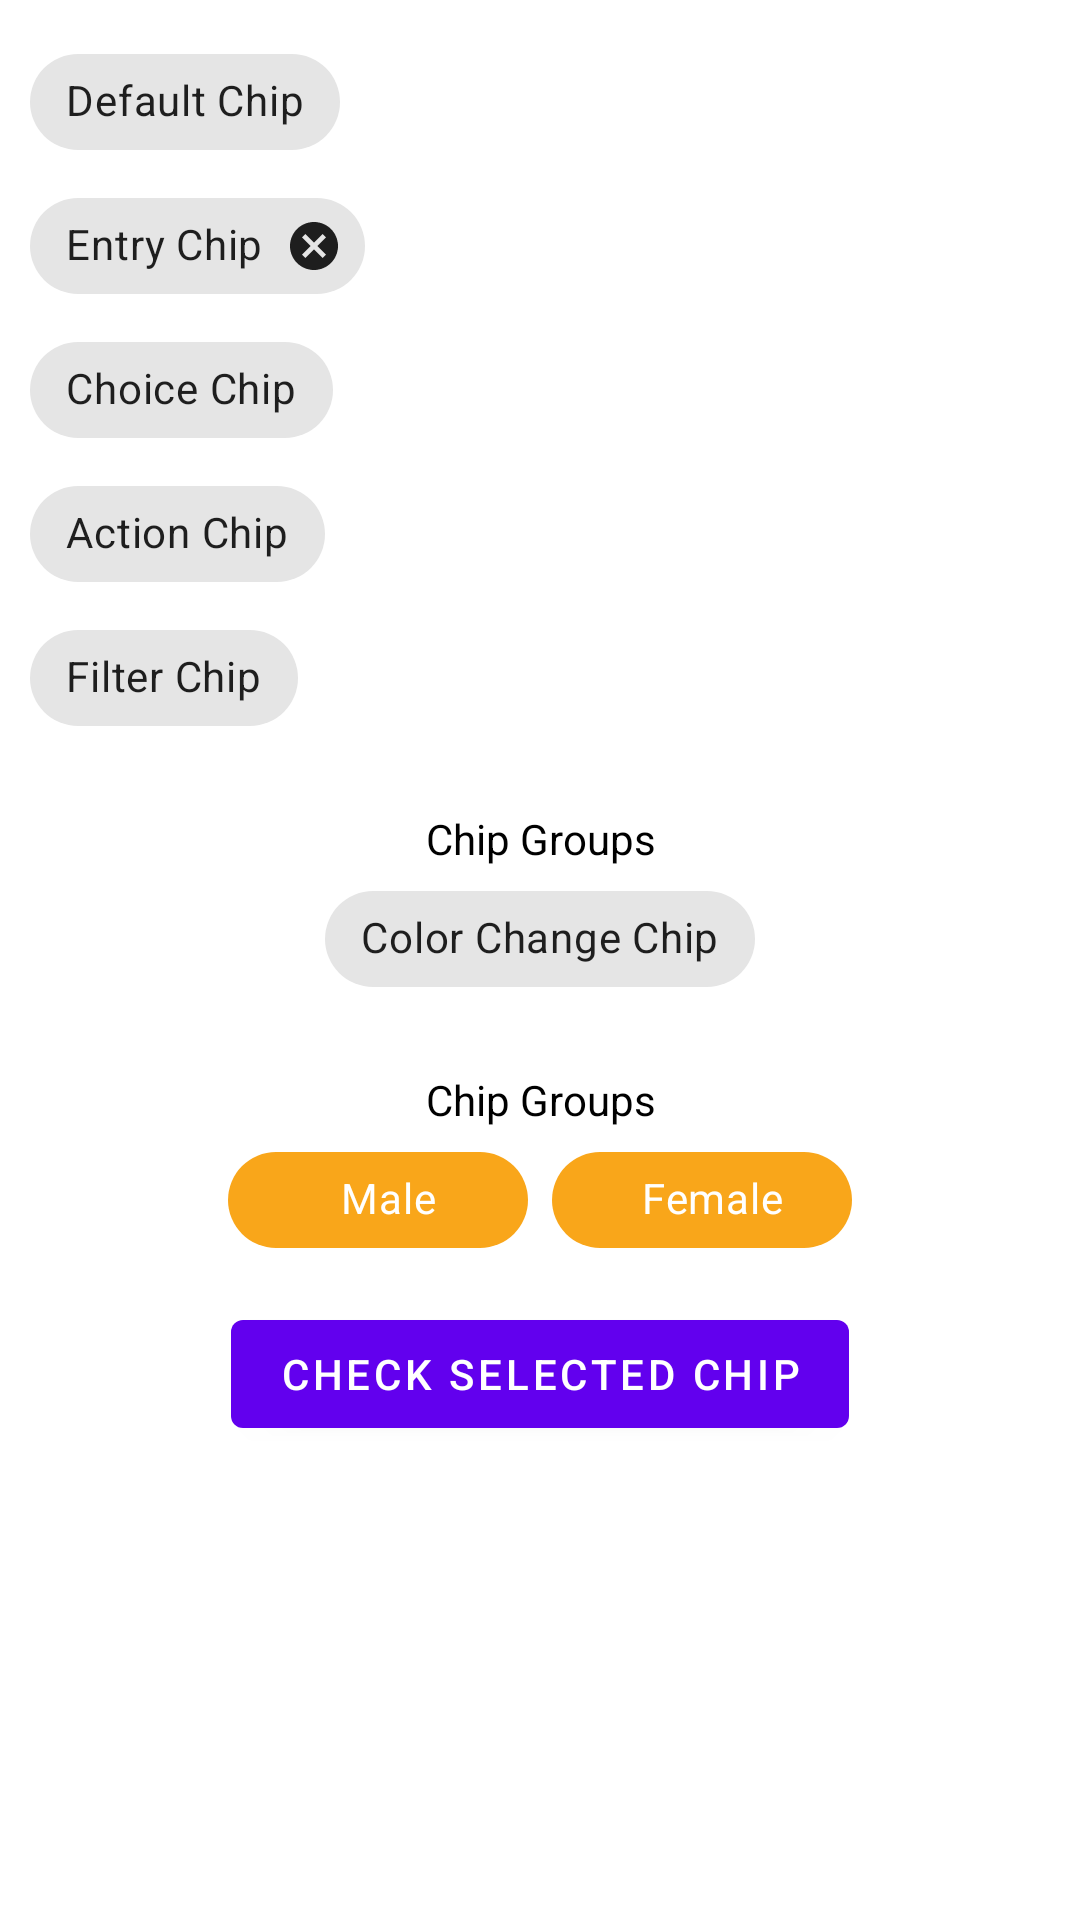

Android layout source for this screen:
<!-- AndroidManifest.xml: application theme Theme.AndroidCodingStarterPack -->
<!-- res/layout/chips_group_fragment.xml -->
<?xml version="1.0" encoding="utf-8"?>
<RelativeLayout xmlns:android="http://schemas.android.com/apk/res/android"
    xmlns:tools="http://schemas.android.com/tools"
    android:layout_width="match_parent"
    android:layout_height="match_parent"
    xmlns:app="http://schemas.android.com/apk/res-auto"
    tools:context=".fragments.ChipsGroupFragment">

    <RelativeLayout
        android:id="@+id/rl_all_chip_styles"
        android:layout_width="match_parent"
        android:layout_height="wrap_content"
        android:layout_margin="10dp">

        <com.google.android.material.chip.Chip
            android:id="@+id/default_chip"
            android:layout_width="wrap_content"
            android:layout_height="wrap_content"
            android:text="@string/default_chip"
            />

        <com.google.android.material.chip.Chip
            android:id="@+id/entry_chip"
            style="@style/Widget.MaterialComponents.Chip.Entry"
            android:layout_width="wrap_content"
            android:layout_height="wrap_content"
            android:text="@string/entry_chip"
            android:layout_below="@+id/default_chip"/>

        <com.google.android.material.chip.Chip
            android:id="@+id/choice_chip"
            style="@style/Widget.MaterialComponents.Chip.Choice"
            android:layout_width="wrap_content"
            android:layout_height="wrap_content"
            android:text="@string/choice_chip"
            android:layout_below="@+id/entry_chip"/>

        <com.google.android.material.chip.Chip
            android:id="@+id/action_chip"
            style="@style/Widget.MaterialComponents.Chip.Action"
            android:layout_width="wrap_content"
            android:layout_height="wrap_content"
            android:text="@string/action_chip"
            android:layout_below="@+id/choice_chip"/>

        <com.google.android.material.chip.Chip
            android:id="@+id/filter_chip"
            style="@style/Widget.MaterialComponents.Chip.Filter"
            android:layout_width="wrap_content"
            android:layout_height="wrap_content"
            android:text="@string/filter_chip"
            android:layout_below="@+id/action_chip"/>

    </RelativeLayout>

    <RelativeLayout
        android:id="@+id/rl_chip_color_change_on_click"
        android:layout_width="match_parent"
        android:layout_height="wrap_content"
        android:layout_below="@+id/rl_all_chip_styles"
        android:layout_marginTop="10dp"
        android:layout_marginBottom="10dp">

        <TextView
            android:id="@+id/tv_chip_color_change_on_click"
            android:layout_width="match_parent"
            android:layout_height="wrap_content"
            android:text="@string/chip_groups"
            android:textColor="@android:color/black"
            android:textAlignment="center"/>

        <com.google.android.material.chip.Chip
            android:id="@+id/color_change_chip"
            android:layout_width="wrap_content"
            android:layout_height="wrap_content"
            android:text="@string/color_change_chip"
            android:layout_below="@+id/tv_chip_color_change_on_click"
            android:layout_centerHorizontal="true"
            />

    </RelativeLayout>

    <RelativeLayout
        android:layout_width="match_parent"
        android:layout_height="wrap_content"
        android:layout_below="@+id/rl_chip_color_change_on_click"
        android:layout_marginTop="10dp"
        android:layout_marginBottom="10dp">

        <TextView
            android:id="@+id/tv_chip_groups"
            android:layout_width="match_parent"
            android:layout_height="wrap_content"
            android:text="@string/chip_groups"
            android:textColor="@android:color/black"
            android:textAlignment="center"/>

        <com.google.android.material.chip.ChipGroup
            android:id="@+id/cg_gender"
            android:layout_width="wrap_content"
            android:layout_height="wrap_content"
            android:layout_centerHorizontal="true"
            app:singleSelection="true"
            app:selectionRequired="true"
            android:layout_below="@+id/tv_chip_groups">

            <com.google.android.material.chip.Chip
                android:id="@+id/c_male"
                android:layout_width="100dp"
                android:layout_height="wrap_content"
                android:text="@string/male"
                android:textColor="@android:color/white"
                android:textAlignment="center"
                app:chipIconSize="20dp"
                app:chipIconTint="@android:color/white"
                app:chipEndPadding="5dp"
                app:chipStartPadding="10dp"
                style="@style/Widget.MaterialComponents.Chip.Choice"
                app:chipIconVisible="true"
                app:chipBackgroundColor="@color/colorAccent"/>

            <com.google.android.material.chip.Chip
                android:id="@+id/c_female"
                android:layout_width="100dp"
                android:layout_height="wrap_content"
                android:text="@string/female"
                android:textColor="@android:color/white"
                android:textAlignment="center"
                app:chipIconSize="20dp"
                app:chipIconTint="@android:color/white"
                app:chipEndPadding="5dp"
                app:chipStartPadding="10dp"
                style="@style/Widget.MaterialComponents.Chip.Choice"
                app:chipIconVisible="true"
                app:chipBackgroundColor="@color/colorAccent"
                />

        </com.google.android.material.chip.ChipGroup>

        <com.google.android.material.button.MaterialButton
            android:id="@+id/btn_check_selected_chip"
            android:layout_width="wrap_content"
            android:layout_height="wrap_content"
            android:layout_centerHorizontal="true"
            android:layout_margin="10dp"
            android:text="@string/check_selected_chip"
            android:theme="@style/MaterialTheme"
            android:layout_below="@+id/cg_gender"/>

    </RelativeLayout>

</RelativeLayout>
<!-- resources referenced by this layout -->
<resources>
  <color name="colorAccent">#F9A61A</color>
  <string name="action_chip">Action Chip</string>
  <string name="check_selected_chip">Check Selected Chip</string>
  <string name="chip_groups">Chip Groups</string>
  <string name="choice_chip">Choice Chip</string>
  <string name="color_change_chip">Color Change Chip</string>
  <string name="default_chip">Default Chip</string>
  <string name="entry_chip">Entry Chip</string>
  <string name="female">Female</string>
  <string name="filter_chip">Filter Chip</string>
  <string name="male">Male</string>
  <style name="MaterialTheme" parent="Theme.MaterialComponents.Light">
          <item name="colorPrimary">@color/purple_500</item>
          <item name="colorPrimaryDark">@color/purple_700</item>
          <item name="colorAccent">@color/teal_200</item>
          <item name="colorControlNormal">@android:color/white</item>
      </style>
  <style name="Theme.AndroidCodingStarterPack" parent="Theme.MaterialComponents.DayNight.DarkActionBar">
          
          <item name="colorPrimary">@color/purple_500</item>
          <item name="colorPrimaryVariant">@color/purple_700</item>
          <item name="colorOnPrimary">@color/white</item>
          
          <item name="colorSecondary">@color/teal_200</item>
          <item name="colorSecondaryVariant">@color/teal_700</item>
          <item name="colorOnSecondary">@color/black</item>
          
          <item name="android:statusBarColor" tools:targetApi="l">?attr/colorPrimaryVariant</item>
          
      </style>
  <color name="purple_500">#FF6200EE</color>
  <color name="purple_700">#FF3700B3</color>
  <color name="teal_200">#FF03DAC5</color>
  <color name="white">#FFFFFFFF</color>
  <color name="teal_700">#FF018786</color>
  <color name="black">#FF000000</color>
</resources>
